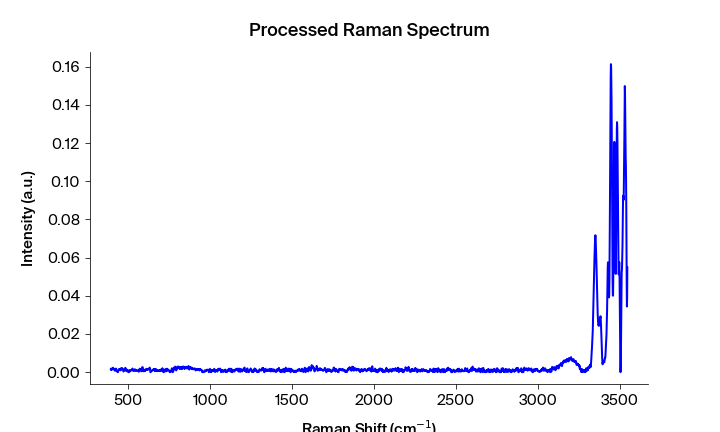

Values plotted in this chart, from the file beside it:
Pixels #, Intensity (a.u.), Wavelength (nm), Raman shift (cm-1), Raman shift (cm-1) adjusted, Filtered Intensity (a.u.), Baselined Filtered Intensity (a.u.)
0.0, 0.001416, 543.4, 393.5, 393.2, 0.001196, 0.00116
1.0, 0.00188, 543.4, 395.4, 395.1, 0.001416, 0.001379
2.0, 0.001196, 543.5, 397.2, 396.9, 0.001416, 0.001379
3.0, 0.001429, 543.5, 399.1, 398.8, 0.001429, 0.001393
4.0, 0.001351, 543.6, 400.9, 400.6, 0.001429, 0.001393
5.0, 0.001922, 543.6, 402.8, 402.5, 0.001922, 0.001886
6.0, 0.002012, 543.7, 404.7, 404.4, 0.002011, 0.001975
7.0, 0.002011, 543.8, 406.5, 406.2, 0.002011, 0.001975
8.0, 0.002317, 543.8, 408.4, 408.1, 0.002011, 0.001975
9.0, 0.001432, 543.9, 410.2, 409.9, 0.001669, 0.001633
10.0, 0.001507, 543.9, 412.1, 411.8, 0.001513, 0.001476
11.0, 0.001669, 544, 413.9, 413.6, 0.001507, 0.001471
12.0, 0.001513, 544, 415.8, 415.5, 0.001507, 0.001471
13.0, 0.001409, 544.1, 417.7, 417.4, 0.001409, 0.001373
14.0, 0.0007484, 544.1, 419.5, 419.2, 0.0008197, 0.0007832
15.0, 0.0008197, 544.2, 421.4, 421.1, 0.0008197, 0.0007832
16.0, 0.0008107, 544.3, 423.2, 422.9, 0.0008197, 0.0007832
17.0, 0.001882, 544.3, 425.1, 424.8, 0.001357, 0.001321
18.0, 0.0017, 544.4, 426.9, 426.6, 0.001357, 0.001321
19.0, 0.001357, 544.4, 428.8, 428.5, 0.001357, 0.001321
20.0, 0.000521, 544.5, 430.6, 430.3, 0.0006093, 0.0005728
21.0, 0.0006093, 544.5, 432.5, 432.2, 0.000521, 0.0004845
22.0, 0.0003397, 544.6, 434.4, 434, 0.0003397, 0.0003032
23.0, 0.0, 544.6, 436.2, 435.9, 0.0003397, 0.0003032
24.0, 1.44961e-05, 544.7, 438.1, 437.7, 0.0003397, 0.0003032
25.0, 0.0004166, 544.7, 439.9, 439.6, 0.0004166, 0.0003802
26.0, 0.0009699, 544.8, 441.8, 441.4, 0.0009699, 0.0009334
27.0, 0.001553, 544.9, 443.6, 443.3, 0.001111, 0.001075
28.0, 0.001346, 544.9, 445.5, 445.1, 0.001346, 0.00131
29.0, 0.001111, 545, 447.3, 447, 0.001553, 0.001516
30.0, 0.001667, 545, 449.2, 448.8, 0.001571, 0.001535
31.0, 0.001571, 545.1, 451, 450.7, 0.001571, 0.001535
32.0, 0.001813, 545.1, 452.9, 452.5, 0.001667, 0.00163
33.0, 0.0009253, 545.2, 454.7, 454.4, 0.001813, 0.001776
34.0, 0.001906, 545.2, 456.6, 456.2, 0.001843, 0.001807
35.0, 0.001843, 545.3, 458.4, 458.1, 0.001843, 0.001807
36.0, 0.002004, 545.4, 460.3, 459.9, 0.001906, 0.00187
37.0, 0.001721, 545.4, 462.1, 461.7, 0.001955, 0.001918
38.0, 0.001973, 545.5, 464, 463.6, 0.001955, 0.001918
39.0, 0.001955, 545.5, 465.8, 465.4, 0.001721, 0.001684
40.0, 0.001707, 545.6, 467.7, 467.3, 0.001707, 0.001671
41.0, 0.001183, 545.6, 469.5, 469.1, 0.001183, 0.001146
42.0, 0.0003359, 545.7, 471.3, 471, 0.0007195, 0.000683
43.0, 0.0004875, 545.7, 473.2, 472.8, 0.0007195, 0.000683
44.0, 0.0007195, 545.8, 475, 474.7, 0.0007195, 0.000683
45.0, 0.001288, 545.8, 476.9, 476.5, 0.00123, 0.001194
46.0, 0.00123, 545.9, 478.7, 478.3, 0.001288, 0.001252
47.0, 0.001738, 546, 480.6, 480.2, 0.001738, 0.001702
48.0, 0.002249, 546, 482.4, 482, 0.001787, 0.00175
49.0, 0.001787, 546.1, 484.3, 483.9, 0.001787, 0.00175
50.0, 0.001884, 546.1, 486.1, 485.7, 0.001787, 0.00175
51.0, 0.0007092, 546.2, 487.9, 487.6, 0.0009944, 0.0009579
52.0, 0.0009944, 546.2, 489.8, 489.4, 0.0007226, 0.0006861
53.0, 0.0005171, 546.3, 491.6, 491.2, 0.0007226, 0.0006861
54.0, 0.0007226, 546.3, 493.5, 493.1, 0.0009944, 0.0009579
55.0, 0.001024, 546.4, 495.3, 494.9, 0.0009641, 0.0009276
56.0, 0.001209, 546.5, 497.2, 496.7, 0.0009641, 0.0009276
57.0, 0.0009641, 546.5, 499, 498.6, 0.0009641, 0.0009276
58.0, 2.6808e-05, 546.6, 500.8, 500.4, 2.6808e-05, -9.664087147698005e-06
59.0, 0.0, 546.6, 502.7, 502.3, 2.6808e-05, -9.664152373485944e-06
... 1,988 more rows
